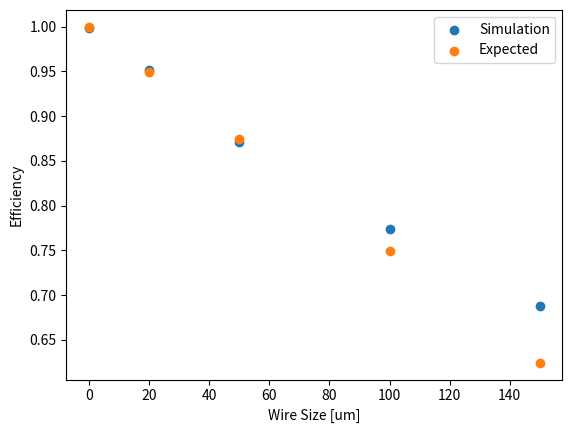

This chart was generated by the following Python code:
import matplotlib.pyplot as plt
import numpy as np

# Wire Size in um
# Wire Spacing is 2.794 mm
wire_spacing = 2.794

num_grids = 3
num_wires = num_grids*2 + 1

wireSize = [0, 20, 50, 100, 150]
efficiency = [0.999, 0.952, 0.871, 0.774, 0.688]

expected = []
for wire in wireSize:
  wire = wire/1000.
  ratio = wire/wire_spacing
  total_ratio = ratio*num_wires
  expected.append(1. - total_ratio)

plt.scatter(wireSize, efficiency, label='Simulation')
plt.scatter(wireSize, expected, label='Expected')

plt.legend(loc=0)

plt.xlabel('Wire Size [um]')
plt.ylabel('Efficiency')

plt.show()